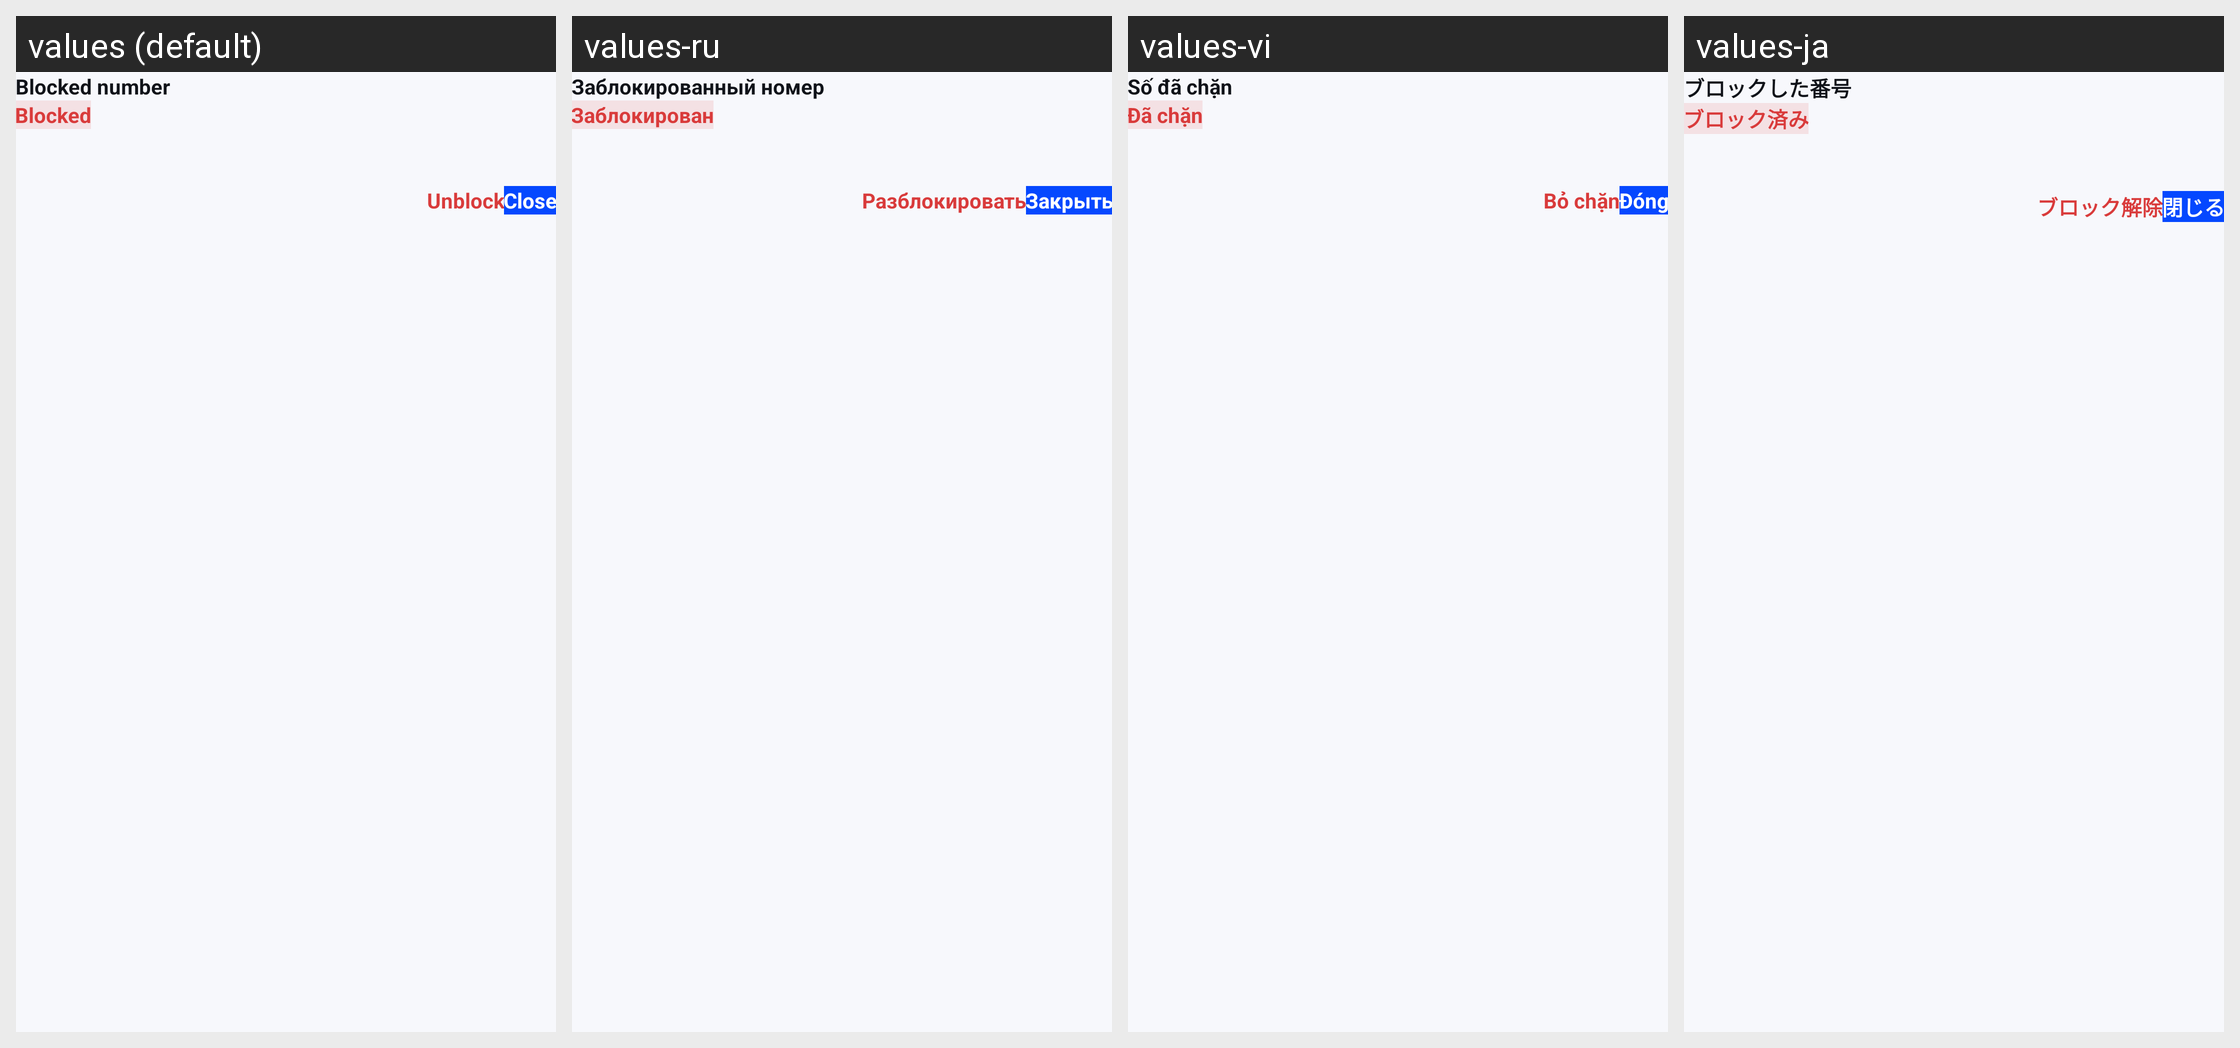

Strings drawn on this Android screen and how each of the app's shown locales translates them:
Android screen res/layout/sheet_block_details.xml rendered under 4 locales, left to right: values (default), values-ru, values-vi, values-ja. Device: Nexus 5 (rendered at 1080×1920; each locale shown at half size, 540×960, under a caption strip naming it); theme Theme.CallerIDPhoneLookup.
Other locales in the repository, not shown: values-ar, values-es, values-fr, values-hi, values-pt, values-th, values-tr, values-zh.
Strings drawn on this screen, with the default value and each locale's value (text and hints the layout hard-codes, and strings that could not be matched under every locale, appear in the picture but are not listed):

blocklist_status_blocked
  values: Blocked
  values-ru: Заблокирован
  values-vi: Đã chặn
  values-ja: ブロック済み

blocklist_details_title
  values: Blocked number
  values-ru: Заблокированный номер
  values-vi: Số đã chặn
  values-ja: ブロックした番号

blocklist_unblock
  values: Unblock
  values-ru: Разблокировать
  values-vi: Bỏ chặn
  values-ja: ブロック解除

action_close
  values: Close
  values-ru: Закрыть
  values-vi: Đóng
  values-ja: 閉じる
